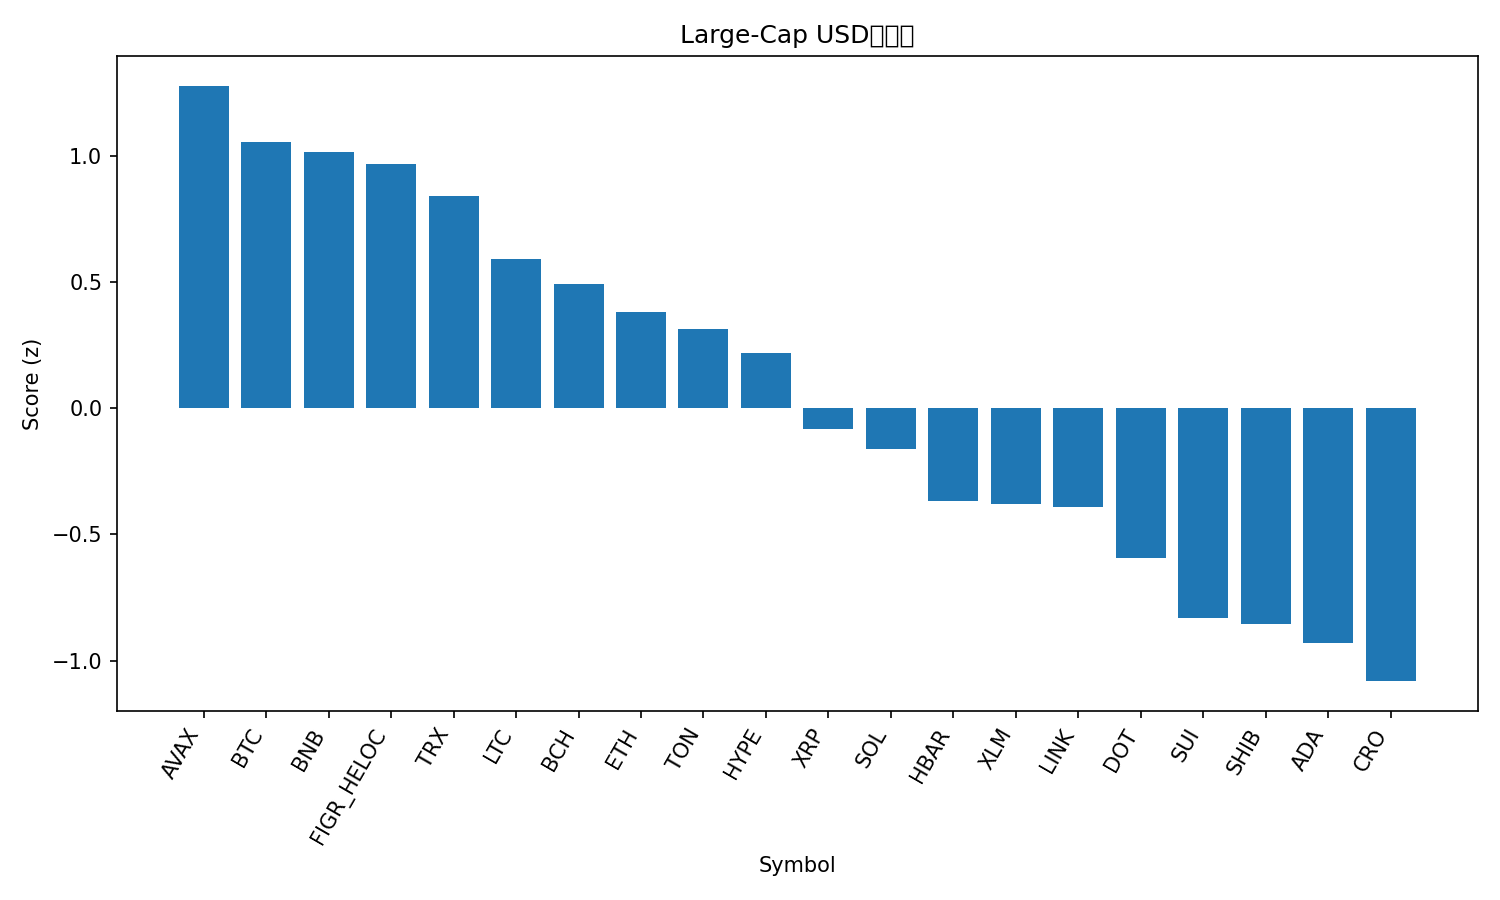

The file beside this chart, header and first rows:
rank, name, symbol, price, pct_1h, pct_24h, pct_7d, pct_1h_vs_btc, pct_24h_vs_btc, pct_7d_vs_btc, market_cap_rank, market_cap, volume_usd, score
1, Avalanche, AVAX, 29.4, -0.1318, -1.234, 17.76, -0.1482, -0.6113, 14.45, 19, 12426830300, 1192234287, 1.276
2, Bitcoin, BTC, 115394, 0.01645, -0.6223, 3.305, 0.0, 0.0, 0.0, 1, 2298095986570, 44908497118, 1.053
3, BNB, BNB, 922.8, 0.0895, -1.272, 5.45, 0.07305, -0.65, 2.145, 5, 128365035037, 1323561349, 1.013
4, Figure Heloc, FIGR_HELOC, 0.9958, 0.02294, -0.221, 0.004409, 0.006491, 0.4013, -3.3, 20, 12372245264, 12469874, 0.9646
5, TRON, TRX, 0.3457, 0.004138, -1.479, 4.539, -0.01231, -0.8563, 1.234, 10, 32715384108, 753252778, 0.8393
6, Litecoin, LTC, 113, 0.165, -2.636, 0.6326, 0.1486, -2.014, -2.672, 27, 8618457802, 569056304, 0.5894
7, Bitcoin Cash, BCH, 591.3, -0.1372, -1.784, 1.23, -0.1537, -1.162, -2.074, 23, 11777972354, 448798145, 0.4906
8, Ethereum, ETH, 4515, -0.2223, -2.8, 5.222, -0.2387, -2.178, 1.918, 2, 544925340992, 33504488698, 0.3804
9, Toncoin, TON, 3.14, -0.2174, -2.385, 2.293, -0.2338, -1.762, -1.012, 28, 8059331723, 135057315, 0.3113
10, Hyperliquid, HYPE, 53.22, -0.3983, -2.39, 4.745, -0.4148, -1.768, 1.441, 16, 14409248855, 540668306, 0.2184
11, XRP, XRP, 2.97, -0.4911, -2.722, 1.166, -0.5075, -2.1, -2.139, 3, 177441120655, 5689033675, -0.08455
12, Solana, SOL, 233.8, -0.6742, -3.898, 10.64, -0.6907, -3.275, 7.339, 6, 126871831356, 9808198963, -0.1605
13, Hedera, HBAR, 0.2329, -0.6177, -3.804, 3.901, -0.6342, -3.182, 0.5964, 25, 9874122189, 240962427, -0.3672
14, Stellar, XLM, 0.3763, -0.408, -4.221, 0.4542, -0.4244, -3.599, -2.85, 22, 11981143675, 228911005, -0.3788
15, Chainlink, LINK, 23.32, -0.5232, -3.993, 1.792, -0.5396, -3.371, -1.513, 13, 15813720510, 919333527, -0.3932
16, Polkadot, DOT, 4.14, -0.4291, -5.481, 2.821, -0.4456, -4.858, -0.4836, 34, 6293496057, 314001934, -0.5939
17, Sui, SUI, 3.49, -0.4913, -5.918, 0.9221, -0.5078, -5.296, -2.382, 18, 12461286286, 1309634613, -0.8315
18, Shiba Inu, SHIB, 1.297e-05, -0.5923, -5.776, 2.258, -0.6088, -5.153, -1.046, 30, 7644591773, 296269324, -0.8542
19, Cardano, ADA, 0.856, -0.7149, -4.96, -1.221, -0.7314, -4.338, -4.525, 11, 31258338496, 1718548212, -0.9313
20, Cronos, CRO, 0.2271, -0.657, -4.818, -7.278, -0.6735, -4.196, -10.58, 31, 7639916914, 66678915, -1.081
21, Dogecoin, DOGE, 0.264, -1.599, -5.909, 12.57, -1.615, -5.287, 9.27, 8, 39810074425, 5434367825, -1.519
